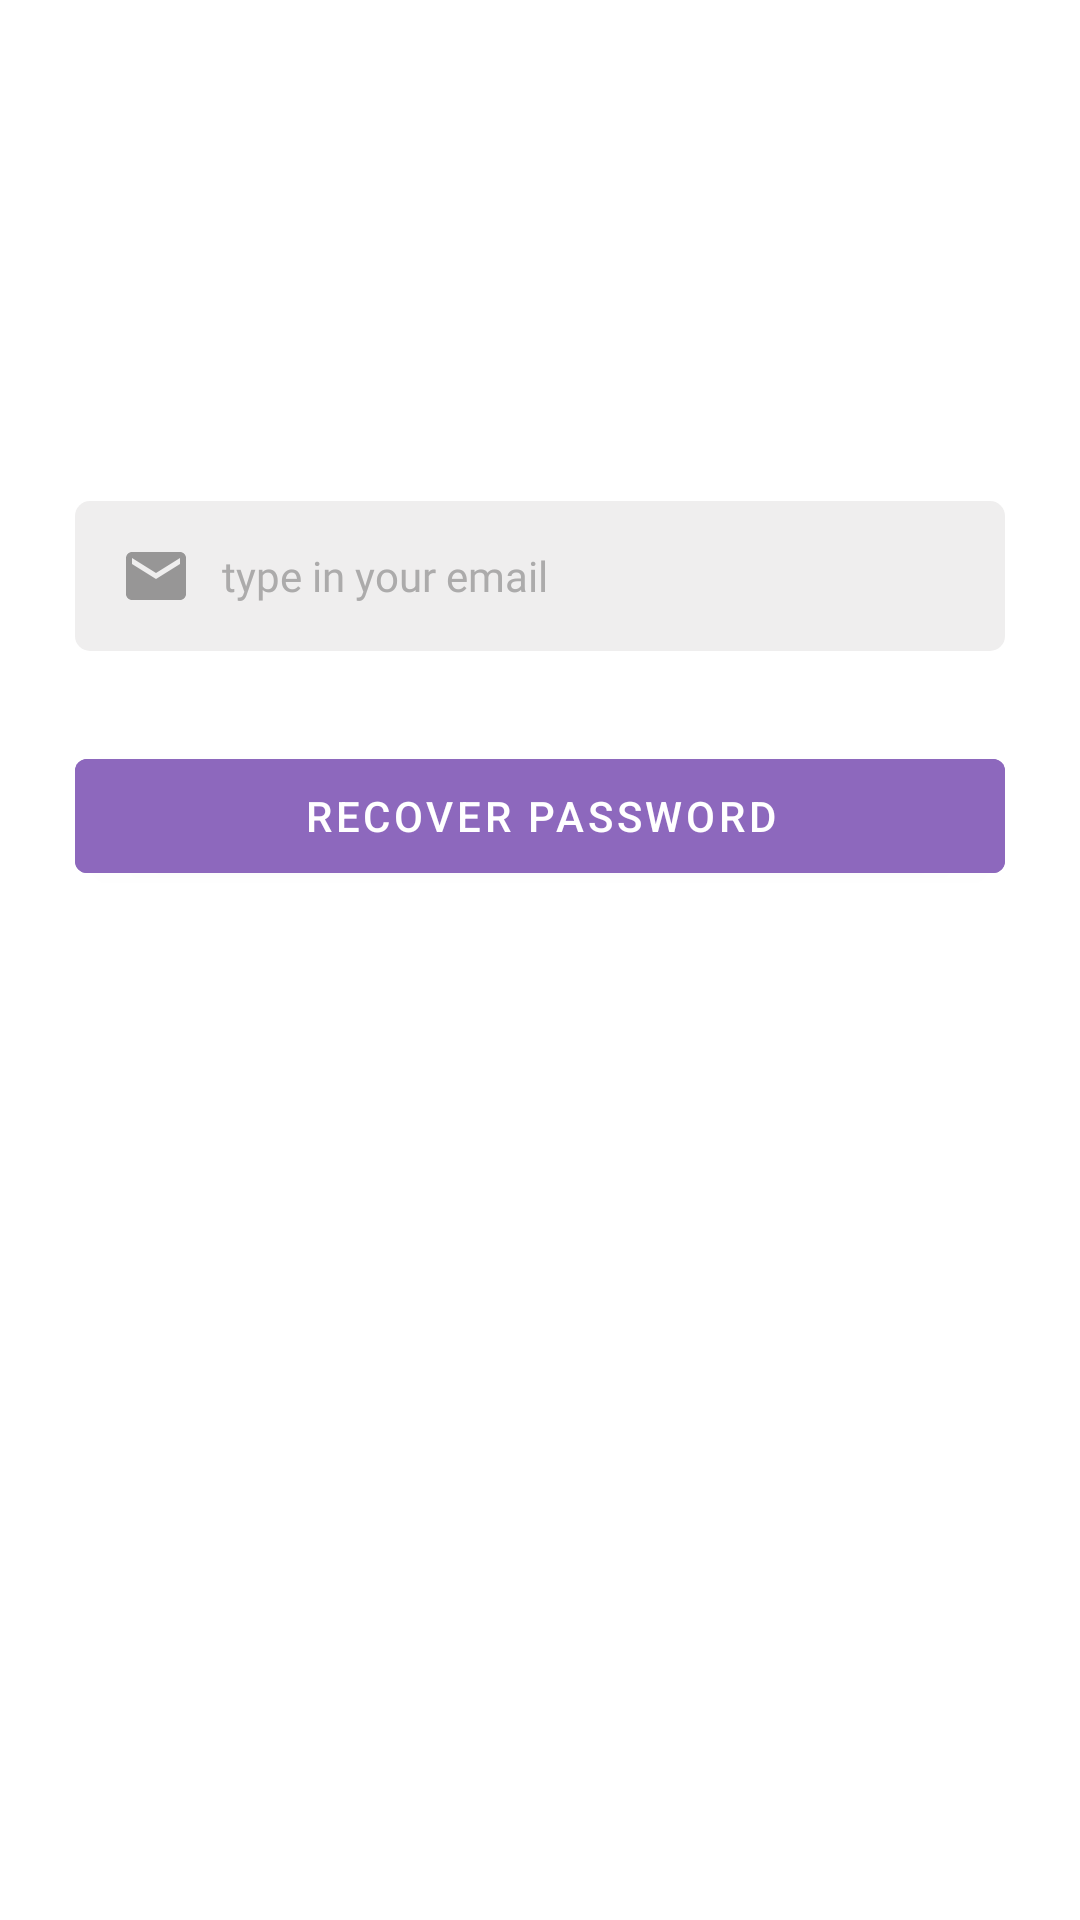

Reconstruct the res/layout file that produces this screen, plus the resources it refers to.
<!-- AndroidManifest.xml: application theme Theme.NChat -->
<!-- res/layout/activity_forgot.xml -->
<?xml version="1.0" encoding="utf-8"?>
<androidx.constraintlayout.widget.ConstraintLayout xmlns:android="http://schemas.android.com/apk/res/android"
    xmlns:app="http://schemas.android.com/apk/res-auto"
    xmlns:tools="http://schemas.android.com/tools"
    android:layout_width="match_parent"
    android:layout_height="match_parent"
    tools:context=".ForgotActivity">

    <Button
        android:id="@+id/recover_password"
        android:layout_width="match_parent"
        android:layout_height="50dp"
        android:layout_marginStart="25dp"
        android:layout_marginTop="30dp"
        android:layout_marginEnd="25dp"
        android:backgroundTint="@color/mainColor"
        android:text="recover password"
        app:layout_constraintEnd_toEndOf="parent"
        app:layout_constraintStart_toStartOf="parent"
        app:layout_constraintTop_toBottomOf="@+id/email_sign_up2" />

    <EditText
        android:id="@+id/email_sign_up2"
        android:layout_width="match_parent"
        android:layout_height="50dp"
        android:layout_marginStart="25dp"
        android:layout_marginTop="167dp"
        android:layout_marginEnd="25dp"
        android:background="@drawable/edittext_shape"
        android:drawableStart="@drawable/email_icon"
        android:drawablePadding="10dp"
        android:ems="10"
        android:fontFamily="@font/poppins"
        android:hint="type in your email "
        android:inputType="textEmailAddress"
        android:paddingLeft="15dp"
        android:paddingEnd="10dp"
        android:textColorHint="#ACABAB"
        android:textSize="14sp"
        app:layout_constraintEnd_toEndOf="parent"
        app:layout_constraintStart_toStartOf="parent"
        app:layout_constraintTop_toTopOf="parent" />
</androidx.constraintlayout.widget.ConstraintLayout>
<!-- resources referenced by this layout -->
<resources>
  <color name="mainColor">#8D68BD</color>
  <!-- drawable edittext_shape (drawable) -->
  <?xml version="1.0" encoding="utf-8"?>
  <shape xmlns:android="http://schemas.android.com/apk/res/android"
      android:shape="rectangle">
  
      <solid android:color="#EFEEEE"/>
  
      <corners android:radius="5dp" />
  
  </shape>
  <!-- drawable email_icon (drawable) -->
  <?xml version="1.0" encoding="utf-8"?>
  <selector xmlns:android="http://schemas.android.com/apk/res/android">
  
      <item android:drawable="@drawable/email_focused" android:state_focused="true"/>
      <item android:drawable="@drawable/email_not_focused" android:state_focused="false"/>
  
  </selector>
  <style name="Theme.NChat" parent="Theme.MaterialComponents.DayNight.NoActionBar">
          
          <item name="colorPrimary">@color/mainColor</item>
          <item name="colorPrimaryVariant">@color/purple_700</item>
          <item name="colorOnPrimary">@color/white</item>
          
          <item name="colorSecondary">@color/mainColor</item>
          <item name="colorSecondaryVariant">@color/teal_700</item>
          <item name="colorOnSecondary">@color/black</item>
          
          <item name="android:statusBarColor" tools:targetApi="l">@color/white</item>
          <item name="android:windowLightStatusBar">true</item>
          
      </style>
  <!-- drawable email_focused (drawable) -->
  <vector android:height="24dp" android:tint="#8D68BD"
      android:viewportHeight="24" android:viewportWidth="24"
      android:width="24dp" xmlns:android="http://schemas.android.com/apk/res/android">
      <path android:fillColor="@android:color/white" android:pathData="M20,4L4,4c-1.1,0 -1.99,0.9 -1.99,2L2,18c0,1.1 0.9,2 2,2h16c1.1,0 2,-0.9 2,-2L22,6c0,-1.1 -0.9,-2 -2,-2zM20,8l-8,5 -8,-5L4,6l8,5 8,-5v2z"/>
  </vector>
  <!-- drawable email_not_focused (drawable) -->
  <vector android:height="24dp" android:tint="#979696"
      android:viewportHeight="24" android:viewportWidth="24"
      android:width="24dp" xmlns:android="http://schemas.android.com/apk/res/android">
      <path android:fillColor="@android:color/white" android:pathData="M20,4L4,4c-1.1,0 -1.99,0.9 -1.99,2L2,18c0,1.1 0.9,2 2,2h16c1.1,0 2,-0.9 2,-2L22,6c0,-1.1 -0.9,-2 -2,-2zM20,8l-8,5 -8,-5L4,6l8,5 8,-5v2z"/>
  </vector>
  <color name="purple_700">#FF3700B3</color>
  <color name="white">#FFFFFFFF</color>
  <color name="teal_700">#FF018786</color>
  <color name="black">#FF000000</color>
</resources>
